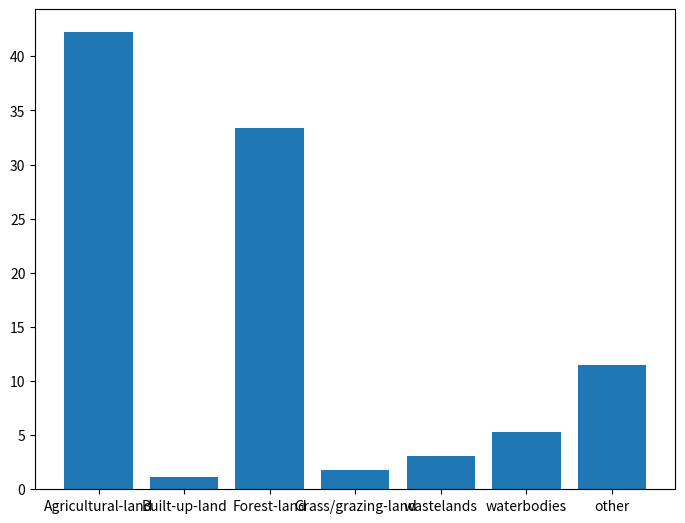

This chart was generated by the following Python code:
import matplotlib.pyplot as plt

#plotting graph
fig = plt.figure()
ax = fig.add_axes([0,0,1,1])

land = ['Agricultural-land','Built-up-land','Forest-land','Grass/grazing-land','wastelands','waterbodies','other']
area =[42.23,1.15,33.41,1.8,3.07,5.31,11.47]
ax.bar(land,area)

plt.show()